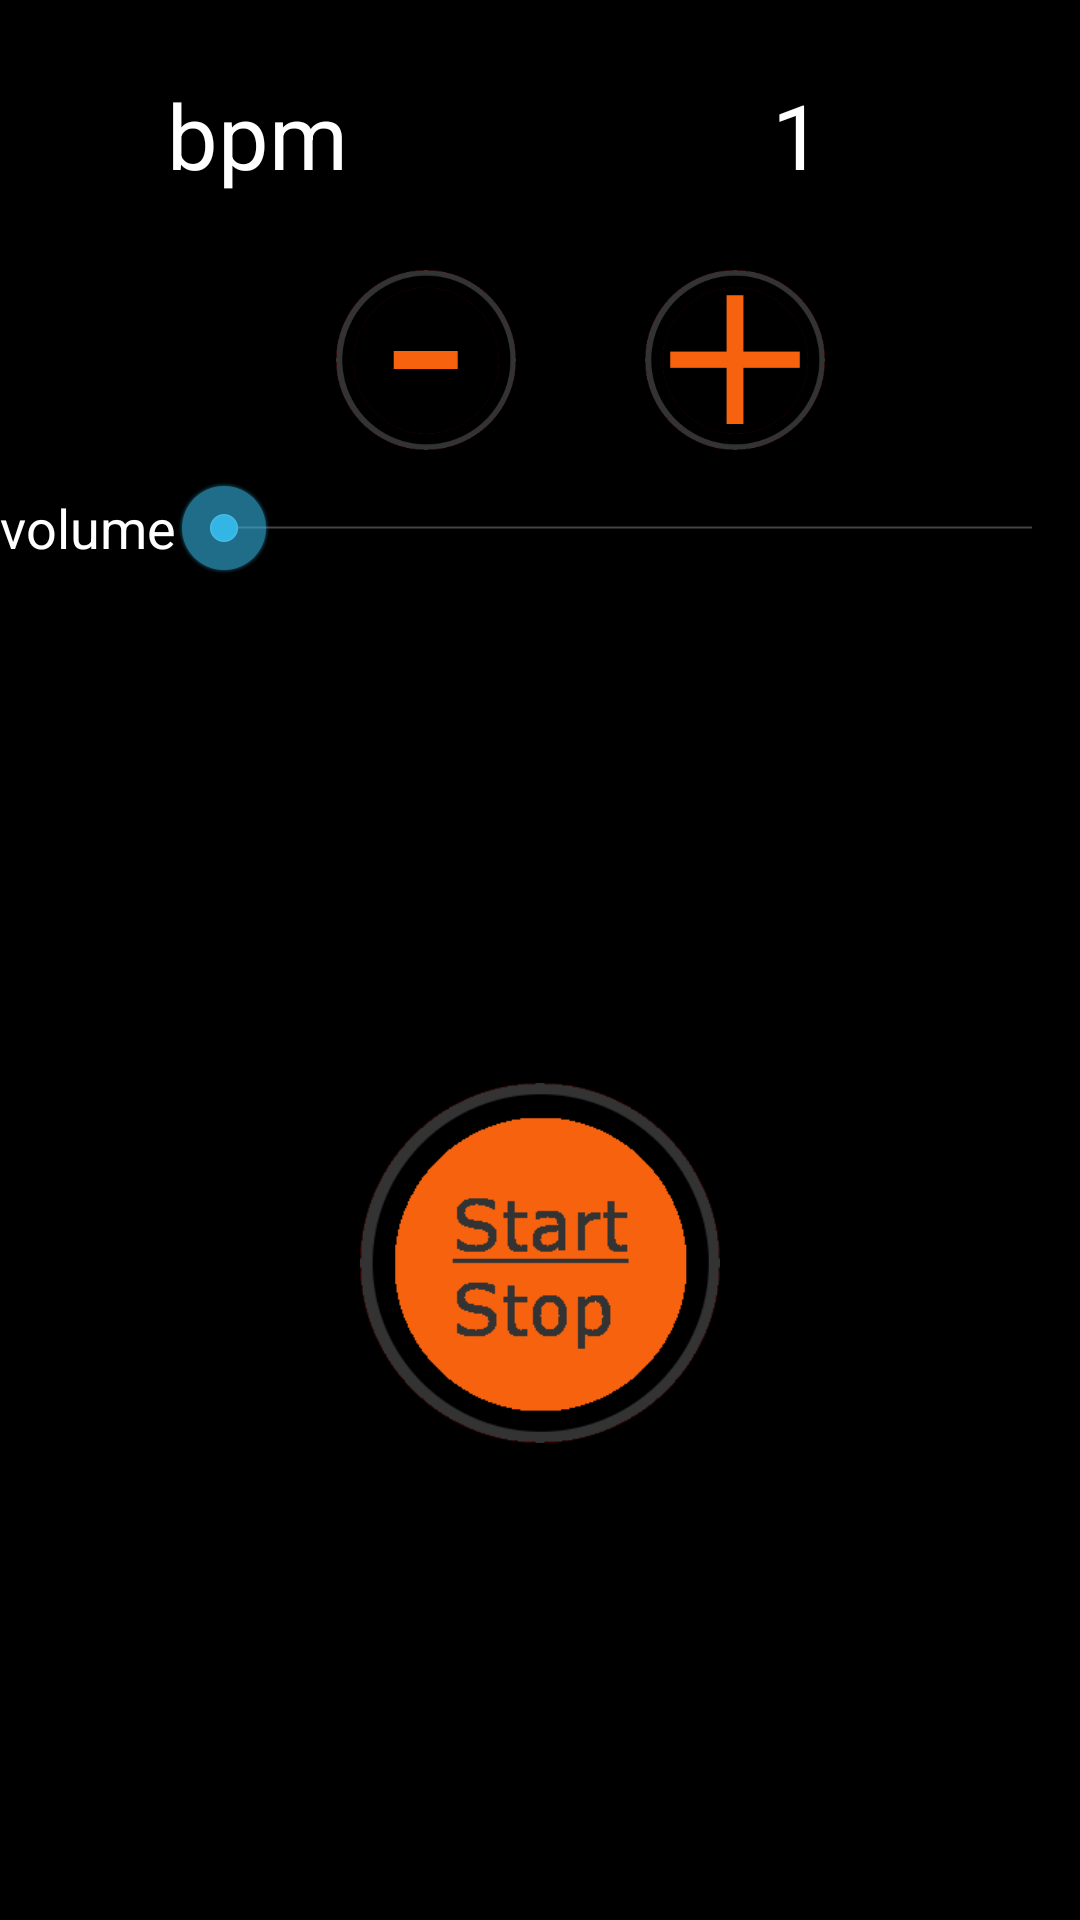

Reconstruct the res/layout file that produces this screen, plus the resources it refers to.
<!-- AndroidManifest.xml: application theme AppTheme -->
<!-- res/layout/activity_metronome.xml -->
<?xml version="1.0" encoding="utf-8"?>
<LinearLayout xmlns:android="http://schemas.android.com/apk/res/android"
    android:layout_width="fill_parent"
    android:layout_height="fill_parent"
    android:orientation="vertical" >

    <LinearLayout
        android:id="@+id/linearLayout1"
        android:layout_width="match_parent"
        android:layout_height="wrap_content" >

        <TextView
            android:id="@+id/bpm"
            android:layout_width="0px"
            android:layout_height="90dp"
            android:layout_weight="1"
            android:text="@string/bpm"
            android:textAppearance="?android:attr/textAppearanceLarge"
            android:textColor="@color/white"
            android:textSize="30sp"
            android:gravity="center_vertical|center_horizontal" />

        <TextView
            android:id="@+id/currentBeat"
            android:layout_width="wrap_content"
            android:layout_height="match_parent"
            android:layout_weight="1.00"
            android:gravity="center_vertical|center_horizontal"
            android:text="@string/one"
            android:textAppearance="?android:attr/textAppearanceLarge"
            android:textColor="@color/white"
            android:textSize="30sp" />

    </LinearLayout>

    <RelativeLayout
        android:id="@+id/linearLayout2"
        android:layout_width="match_parent"
        android:layout_height="wrap_content" >

        <Button
            android:id="@+id/minus"
            android:layout_width="60dp"
            android:layout_height="60dp"
            android:background="@drawable/minus_button"
            android:layout_alignParentTop="true"
            android:layout_alignParentStart="true"
            android:layout_marginLeft="112dp" />

        <Button
            android:id="@+id/plus"
            android:layout_width="60dp"
            android:layout_height="60dp"
            android:textSize="30sp"
            android:background="@drawable/plus_button"
            android:layout_alignParentTop="true"
            android:layout_toEndOf="@+id/minus"
            android:layout_marginLeft="43dp" />

    </RelativeLayout>

    <RelativeLayout
        android:id="@+id/linearLayout4"
        android:layout_width="match_parent"
        android:layout_height="wrap_content" >

        <TextView
            android:id="@+id/textView3"
            android:layout_width="wrap_content"
            android:layout_height="wrap_content"
            android:text="@string/volume"
            android:textAppearance="?android:attr/textAppearanceMedium"
            android:textColor="@color/white"
            android:layout_centerVertical="true"
            android:layout_alignParentStart="true" />

        <SeekBar
            android:id="@+id/volumebar"
            android:layout_width="0dip"
            android:layout_height="wrap_content"
            android:layout_weight="1"
            android:padding="10dp"
            android:layout_alignParentTop="true"
            android:layout_marginTop="0dp"
            android:layout_alignParentEnd="true"
            android:layout_toEndOf="@+id/textView3" />

    </RelativeLayout>

    <RelativeLayout
        android:orientation="horizontal"
        android:layout_width="fill_parent"
        android:layout_height="fill_parent">

        <Button
            android:id="@+id/startstop"
            android:layout_width="120dp"
            android:layout_height="120dp"
            android:textSize="80dp"
            android:background="@drawable/startstop_button"
            android:layout_centerVertical="true"
            android:layout_centerHorizontal="true" />
    </RelativeLayout>

</LinearLayout>
<!-- resources referenced by this layout -->
<resources>
  <color name="white">#FFFFFF</color>
  <!-- drawable minus_button (drawable) -->
  <?xml version="1.0" encoding="utf-8"?>
  <selector xmlns:android="http://schemas.android.com/apk/res/android">
      <item android:drawable="@drawable/minus_button_pressed"
          android:state_pressed="true" />
      <item android:drawable="@drawable/minus_button_pressed"
          android:state_focused="true" />
      <item android:drawable="@drawable/minus_button_default" />
  </selector>
  <!-- drawable plus_button (drawable) -->
  <?xml version="1.0" encoding="utf-8"?>
  <selector xmlns:android="http://schemas.android.com/apk/res/android">
      <item android:drawable="@drawable/plus_button_pressed"
          android:state_pressed="true" />
      <item android:drawable="@drawable/plus_button_pressed"
          android:state_focused="true" />
      <item android:drawable="@drawable/plus_button_default" />
  </selector>
  <!-- drawable startstop_button (drawable) -->
  <?xml version="1.0" encoding="utf-8"?>
  <selector xmlns:android="http://schemas.android.com/apk/res/android">
      <item android:drawable="@drawable/startstop_button_pressed"
          android:state_pressed="true" />
      <item android:drawable="@drawable/startstop_button_pressed"
          android:state_focused="true" />
      <item android:drawable="@drawable/startstop_button_default" />
  </selector>
  <string name="bpm">bpm</string>
  <string name="one">1</string>
  <string name="volume">volume</string>
  <style name="AppTheme" parent="@android:style/Theme.Holo.Light.DarkActionBar">
          <item name="android:windowBackground">@color/black</item>
      </style>
  <!-- drawable minus_button_pressed: png bitmap (drawable, 10237 bytes) -->
  <!-- drawable minus_button_default: png bitmap (drawable, 10240 bytes) -->
  <!-- drawable plus_button_pressed: png bitmap (drawable, 10332 bytes) -->
  <!-- drawable plus_button_default: png bitmap (drawable, 10331 bytes) -->
  <!-- drawable startstop_button_pressed: png bitmap (drawable, 9801 bytes) -->
  <!-- drawable startstop_button_default: png bitmap (drawable, 9634 bytes) -->
  <color name="black">#000000</color>
</resources>
